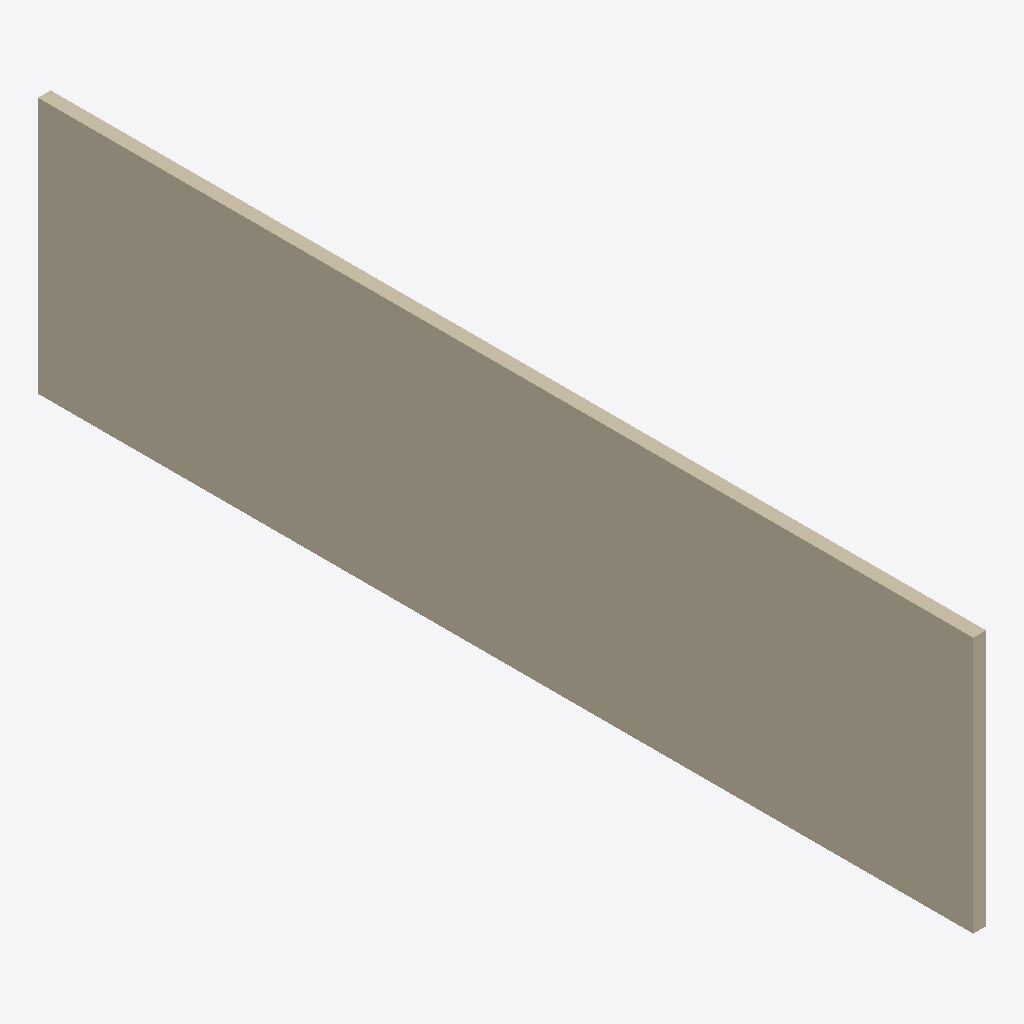
Isometric view of an IFC building model (IFC-SPF (STEP), schema IFC4, length unit unknown), seen from the south-west, elements coloured by IFC class: 1 wall (beige).
Extent 0.2 m × 14.6 m × 4.0 m (x, y, z). Elements (1): 1 IfcWall.

HEADER;
FILE_DESCRIPTION(('ViewDefinition [CoordinationView]'),'2;1');
FILE_NAME('','2023-12-24T15:59:21',(),(),'IfcOpenShell v0.7.0-6c9e130ca','IfcOpenShell v0.7.0-6c9e130ca','');
FILE_SCHEMA(('IFC4'));
ENDSEC;
DATA;
#36=IFCWALL('3LhSTesrr2xxw9MQ7ULkmt',#6,'基本墙:Generic - 200mm:308656',$,'基本墙:Generic - 200mm',#109,#35,'308656',.STANDARD.);
ENDSEC;
